Run: headless pygame with SDL's dummy video driver; simulated clock (each Clock.tick advances the game by its frame time, no real sleeping); random seed 0; keys injected as events and as key.get_pressed() state; no mouse input.
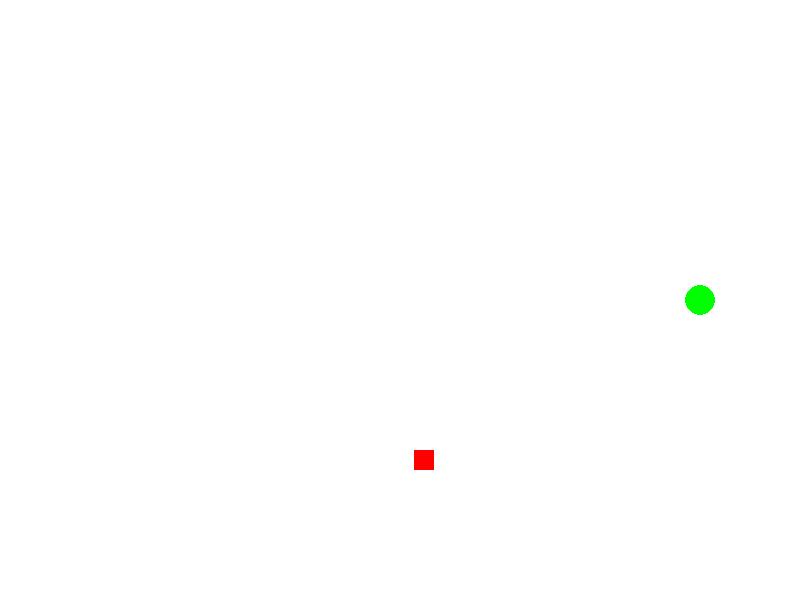
Frame 1 of 4 · flips 1–60 · no input
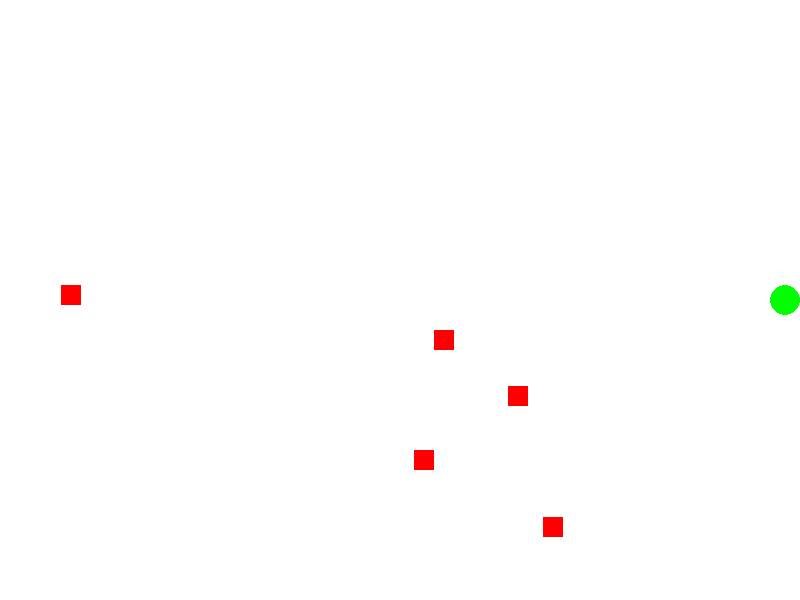
Frame 2 of 4 · flips 61–180 · tapped SPACE, RETURN · held RIGHT (→), D
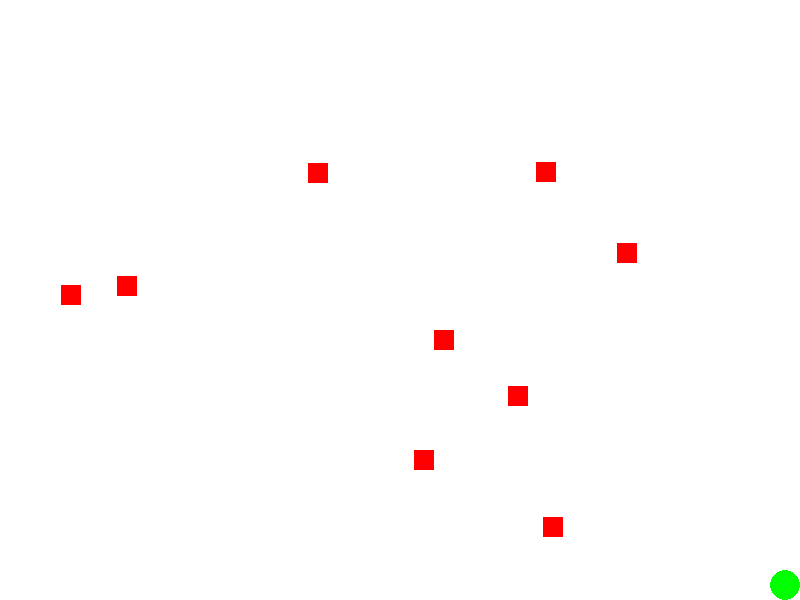
Frame 3 of 4 · flips 181–300 · held DOWN (↓), S
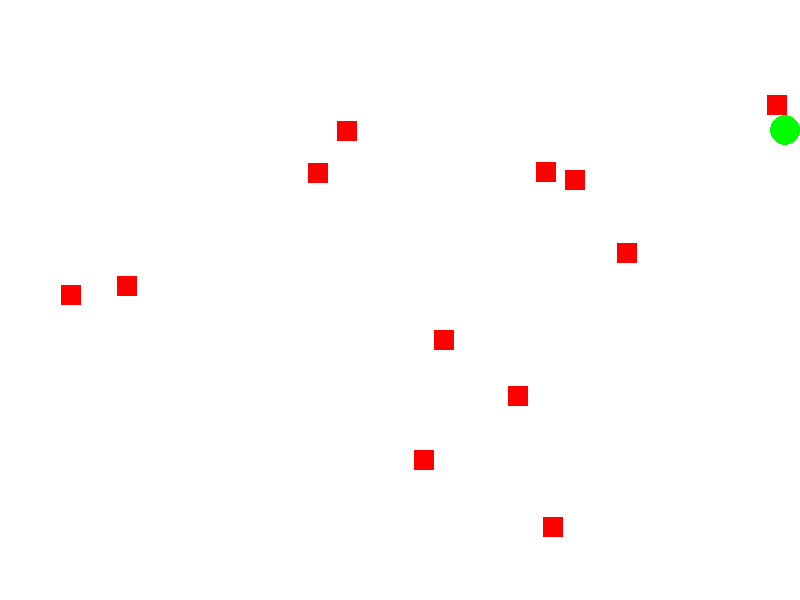
Frame 4 of 4 · flips 301–420 · held LEFT (←), A, UP (↑), W

The pygame program that drew these frames:

import pygame
import random
import sys

# Константы
WIDTH, HEIGHT = 800, 600
PLAYER_RADIUS = 15
ENEMY_SIZE = 20
ENEMY_SPAWN_RATE = 30  # каждые 30 кадров
SPEED = 5

# Цвета
WHITE = (255, 255, 255)
BLACK = (0, 0, 0)
RED = (255, 0, 0)
GREEN = (0, 255, 0)

# Инициализация Pygame
pygame.init()
screen = pygame.display.set_mode((WIDTH, HEIGHT))
pygame.display.set_caption("Игра на выживание")

class Player:
    def __init__(self):
        self.x = WIDTH // 2
        self.y = HEIGHT // 2
        self.dx = SPEED
        self.dy = 0

    def move(self):
        self.x += self.dx
        self.y += self.dy

 # Проверка на границы окна
        if self.x - PLAYER_RADIUS < 0:
            self.x = PLAYER_RADIUS
            self.dx = -self.dx
        elif self.x + PLAYER_RADIUS > WIDTH:
            self.x = WIDTH - PLAYER_RADIUS
            self.dx = -self.dx

        if self.y - PLAYER_RADIUS < 0:
            self.y = PLAYER_RADIUS
            self.dy = -self.dy
        elif self.y + PLAYER_RADIUS > HEIGHT:
            self.y = HEIGHT - PLAYER_RADIUS
            self.dy = -self.dy

    def draw(self):
        pygame.draw.circle(screen, GREEN, (self.x, self.y), PLAYER_RADIUS)

class Enemy:
    def __init__(self):
        self.x = random.randint(ENEMY_SIZE, WIDTH - ENEMY_SIZE)
        self.y = random.randint(ENEMY_SIZE, HEIGHT - ENEMY_SIZE)

    def draw(self):
        pygame.draw.rect(screen, RED, (self.x, self.y, ENEMY_SIZE, ENEMY_SIZE))

class SurvivalGame:
    def __init__(self):
        self.player = Player()
        self.enemies = []
        self.spawn_timer = 0

    def spawn_enemy(self):
        self.enemies.append(Enemy())

    def check_collisions(self):
        player_rect = pygame.Rect(self.player.x - PLAYER_RADIUS, self.player.y - PLAYER_RADIUS, PLAYER_RADIUS * 2, PLAYER_RADIUS * 2)
        for enemy in self.enemies:
            enemy_rect = pygame.Rect(enemy.x, enemy.y, ENEMY_SIZE, ENEMY_SIZE)
            if player_rect.colliderect(enemy_rect):
                return True
        return False

    def play(self):
        clock = pygame.time.Clock()

        while True:
            for event in pygame.event.get():
                if event.type == pygame.QUIT:
                    pygame.quit()
                    sys.exit()

            keys = pygame.key.get_pressed()
            if keys[pygame.K_UP]:
                self.player.dx = 0
                self.player.dy = -SPEED
            elif keys[pygame.K_DOWN]:
                self.player.dx = 0
                self.player.dy = SPEED
            elif keys[pygame.K_LEFT]:
                self.player.dx = -SPEED
                self.player.dy = 0
            elif keys[pygame.K_RIGHT]:
                self.player.dx = SPEED
                self.player.dy = 0

            self.player.move()

            if self.spawn_timer == ENEMY_SPAWN_RATE:
                self.spawn_enemy()
                self.spawn_timer = 0
            else:
                self.spawn_timer += 1

            if self.check_collisions():
                print("Game Over!")
                pygame.quit()
                sys.exit()

            screen.fill(WHITE)
            self.player.draw()
            for enemy in self.enemies:
                enemy.draw()
            pygame.display.flip()
            clock.tick(60)

if __name__ == "__main__":
    game = SurvivalGame()
    game.play()
